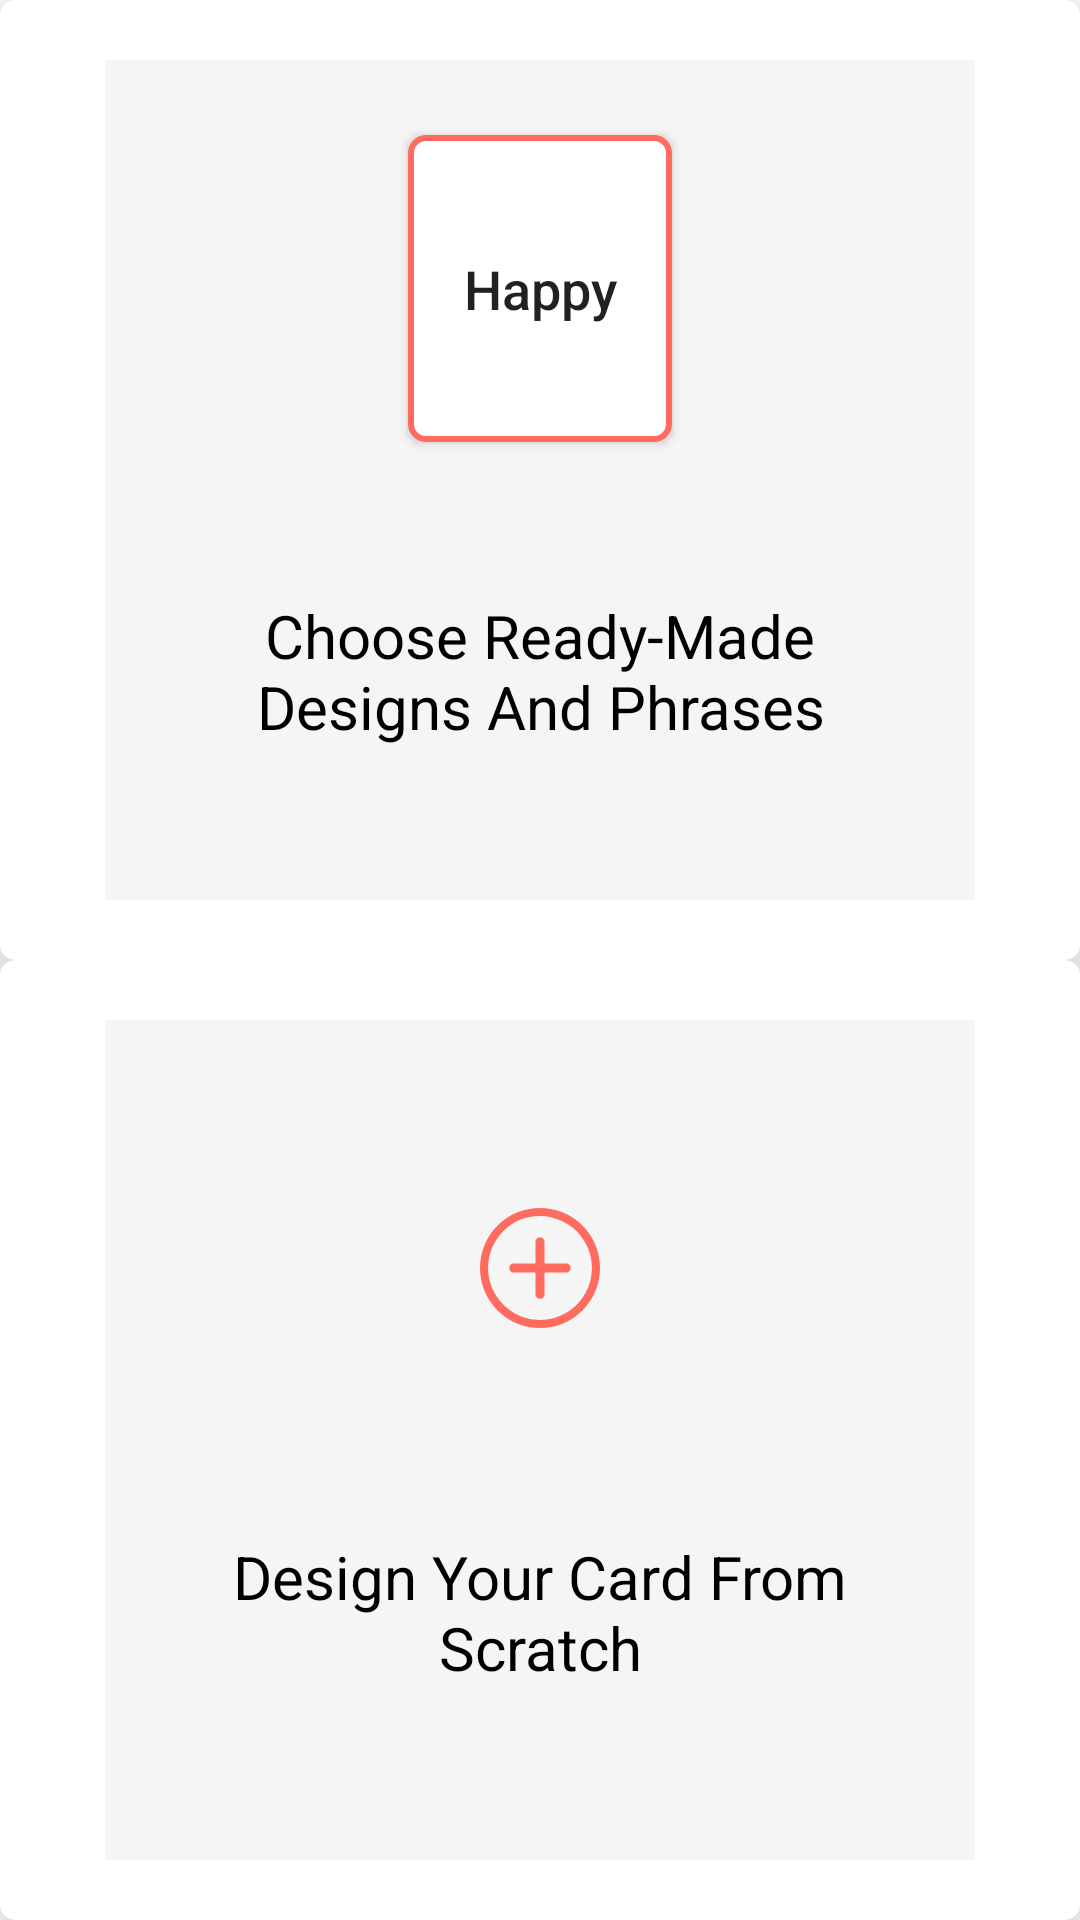

Here is an Android app screen rendered from its layout file. Give the layout XML and the strings, colors and styles it references.
<!-- AndroidManifest.xml: application theme Theme.Mycard -->
<!-- res/layout/fragment_happy_occasion.xml -->
<?xml version="1.0" encoding="utf-8"?>
<LinearLayout xmlns:android="http://schemas.android.com/apk/res/android"
    xmlns:app="http://schemas.android.com/apk/res-auto"
    xmlns:tools="http://schemas.android.com/tools"
    android:layout_width="match_parent"
    android:layout_height="match_parent"
    android:layout_margin="10dp"
    android:orientation="vertical"
    android:weightSum="2"
    tools:context=".User.UserHomeFragments.HappyOccasion">


    <androidx.cardview.widget.CardView
        android:id="@+id/ready_happy_occasion"
        android:layout_width="match_parent"
        android:layout_height="0dp"
        android:layout_weight="1"
        android:elevation="20dp"
        app:cardCornerRadius="5dp"
        app:cardElevation="10dp">


        <LinearLayout
            android:layout_width="match_parent"
            android:layout_height="match_parent"
            android:layout_marginStart="35dp"
            android:layout_marginTop="20dp"
            android:layout_marginEnd="35dp"
            android:layout_marginBottom="20dp"
            android:background="@color/light_gray"
            android:orientation="vertical"
            android:weightSum="2">

            <androidx.appcompat.widget.AppCompatButton
                android:layout_width="wrap_content"
                android:layout_height="0dp"
                android:layout_gravity="center"
                android:layout_margin="25dp"
                android:layout_weight="1"
                android:background="@drawable/button_clicked_happy"
                android:clickable="false"
                android:text="Happy"
                android:textAllCaps="false"
                android:textSize="18sp" />

            <TextView
                android:layout_width="wrap_content"
                android:layout_height="0dp"
                android:layout_gravity="center"
                android:layout_marginStart="25dp"
                android:layout_marginEnd="25dp"
                android:layout_marginBottom="25dp"
                android:layout_weight="1"
                android:gravity="center"
                android:text="Choose Ready-Made Designs And Phrases"
                android:textColor="@color/black"
                android:textSize="20sp" />


        </LinearLayout>


    </androidx.cardview.widget.CardView>

    <androidx.cardview.widget.CardView
        android:id="@+id/custom_happy_occasion"
        android:layout_width="match_parent"
        android:layout_height="0dp"
        android:layout_weight="1"
        android:elevation="20dp"
        app:cardCornerRadius="5dp"
        app:cardElevation="10dp">


        <LinearLayout
            android:layout_width="match_parent"
            android:layout_height="match_parent"
            android:layout_marginStart="35dp"
            android:layout_marginTop="20dp"
            android:layout_marginEnd="35dp"
            android:layout_marginBottom="20dp"
            android:background="@color/light_gray"
            android:orientation="vertical"
            android:weightSum="2">

            <ImageView
                android:id="@+id/broken_heart_image"
                android:layout_width="40dp"
                android:layout_height="0dp"
                android:layout_gravity="center"
                android:layout_marginStart="25dp"
                android:layout_marginTop="25dp"
                android:layout_marginEnd="25dp"
                android:layout_weight="1"
                android:clickable="false"
                android:src="@drawable/ic_plus_orange" />

            <TextView
                android:layout_width="wrap_content"
                android:layout_height="0dp"
                android:layout_gravity="center"
                android:layout_marginStart="25dp"
                android:layout_marginEnd="25dp"
                android:layout_marginBottom="25dp"
                android:layout_weight="1"
                android:gravity="center"
                android:text="Design Your Card From Scratch"
                android:textColor="@color/black"
                android:textSize="20sp" />


        </LinearLayout>

    </androidx.cardview.widget.CardView>


</LinearLayout>
<!-- resources referenced by this layout -->
<resources>
  <color name="black">#FF000000</color>
  <color name="light_gray">#F5F5F5</color>
  <!-- drawable button_clicked_happy (drawable) -->
  <?xml version="1.0" encoding="utf-8"?>
  <shape xmlns:android="http://schemas.android.com/apk/res/android"
      android:shape="rectangle">
  
      <corners android:radius="@dimen/et_corners_radius" />
      <solid android:color="@color/white" />
      <stroke
          android:width="2dp"
          android:color="@color/primary_orange" />
  
  </shape>
  <!-- drawable ic_plus_orange (drawable) -->
  <vector xmlns:android="http://schemas.android.com/apk/res/android"
      android:width="29.25dp"
      android:height="29.25dp"
      android:viewportWidth="29.25"
      android:viewportHeight="29.25">
    <path
        android:pathData="M20.988,13.5L15.75,13.5L15.75,8.262a1.125,1.125 0,0 0,-2.25 0v5.238L8.262,13.5A1.077,1.077 0,0 0,7.137 14.625a1.089,1.089 0,0 0,1.125 1.125h5.238v5.238A1.09,1.09 0,0 0,14.625 22.113a1.119,1.119 0,0 0,1.125 -1.125L15.75,15.75h5.238a1.125,1.125 0,0 0,0 -2.25Z"
        android:fillColor="#ff6c5f"/>
    <path
        android:pathData="M14.625,1.969A12.651,12.651 0,1 1,5.674 5.674,12.573 12.573,0 0,1 14.625,1.969m0,-1.969A14.625,14.625 0,1 0,29.25 14.625,14.623 14.623,0 0,0 14.625,0Z"
        android:fillColor="#ff6c5f"/>
  </vector>
  <style name="Theme.Mycard" parent="Theme.MaterialComponents.DayNight.NoActionBar">
          
          <item name="colorPrimary">@color/primary_orange</item>
          <item name="colorPrimaryVariant">@color/dark_orange</item>
          <item name="colorOnPrimary">@color/white</item>
          
          <item name="colorSecondary">@color/primary_orange</item>
          <item name="colorSecondaryVariant">@color/dark_orange</item>
          <item name="colorOnSecondary">@color/black</item>
          
          <item name="android:statusBarColor" tools:targetApi="l">?attr/colorPrimaryVariant</item>
          
      </style>
  <dimen name="et_corners_radius">5dp</dimen>
  <color name="white">#FFFFFFFF</color>
  <color name="primary_orange">#FF6C5F</color>
  <color name="dark_orange">#FF4C4C</color>
</resources>
